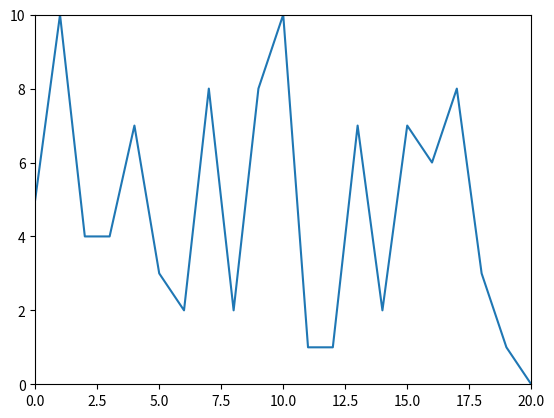

Recreate this plot in Python.
# import numpy as np
# import matplotlib.pyplot as plt
# from mpl_toolkits.mplot3d import Axes3D
#
# # plt.ion()
# fig = plt.figure()
# ax = fig.add_subplot(111, projection='3d')
#
# for k in range(0,100):
#     ax.plot([0 + k*0.2], [0 + k*0.2], [0 + k*0.2], marker="*")
#     # plt.draw()
#     plt.pause(0.02)
#     ax.cla()

import matplotlib.pyplot as plt
import time
import random
from collections import deque
import numpy as np

# simulates input from serial port
def random_gen():
    while True:
        val = random.randint(1,10)
        yield val
        time.sleep(0.1)


a1 = deque([0]*100)
ax = plt.axes(xlim=(0, 20), ylim=(0, 10))
d = random_gen()

line, = plt.plot(a1)
plt.ion()
plt.ylim([0,10])
plt.show()

for i in range(0,20):
    a1.appendleft(next(d))
    datatoplot = a1.pop()
    line.set_ydata(a1)
    plt.draw()
    i += 1
    time.sleep(0.1)
    plt.pause(0.001)